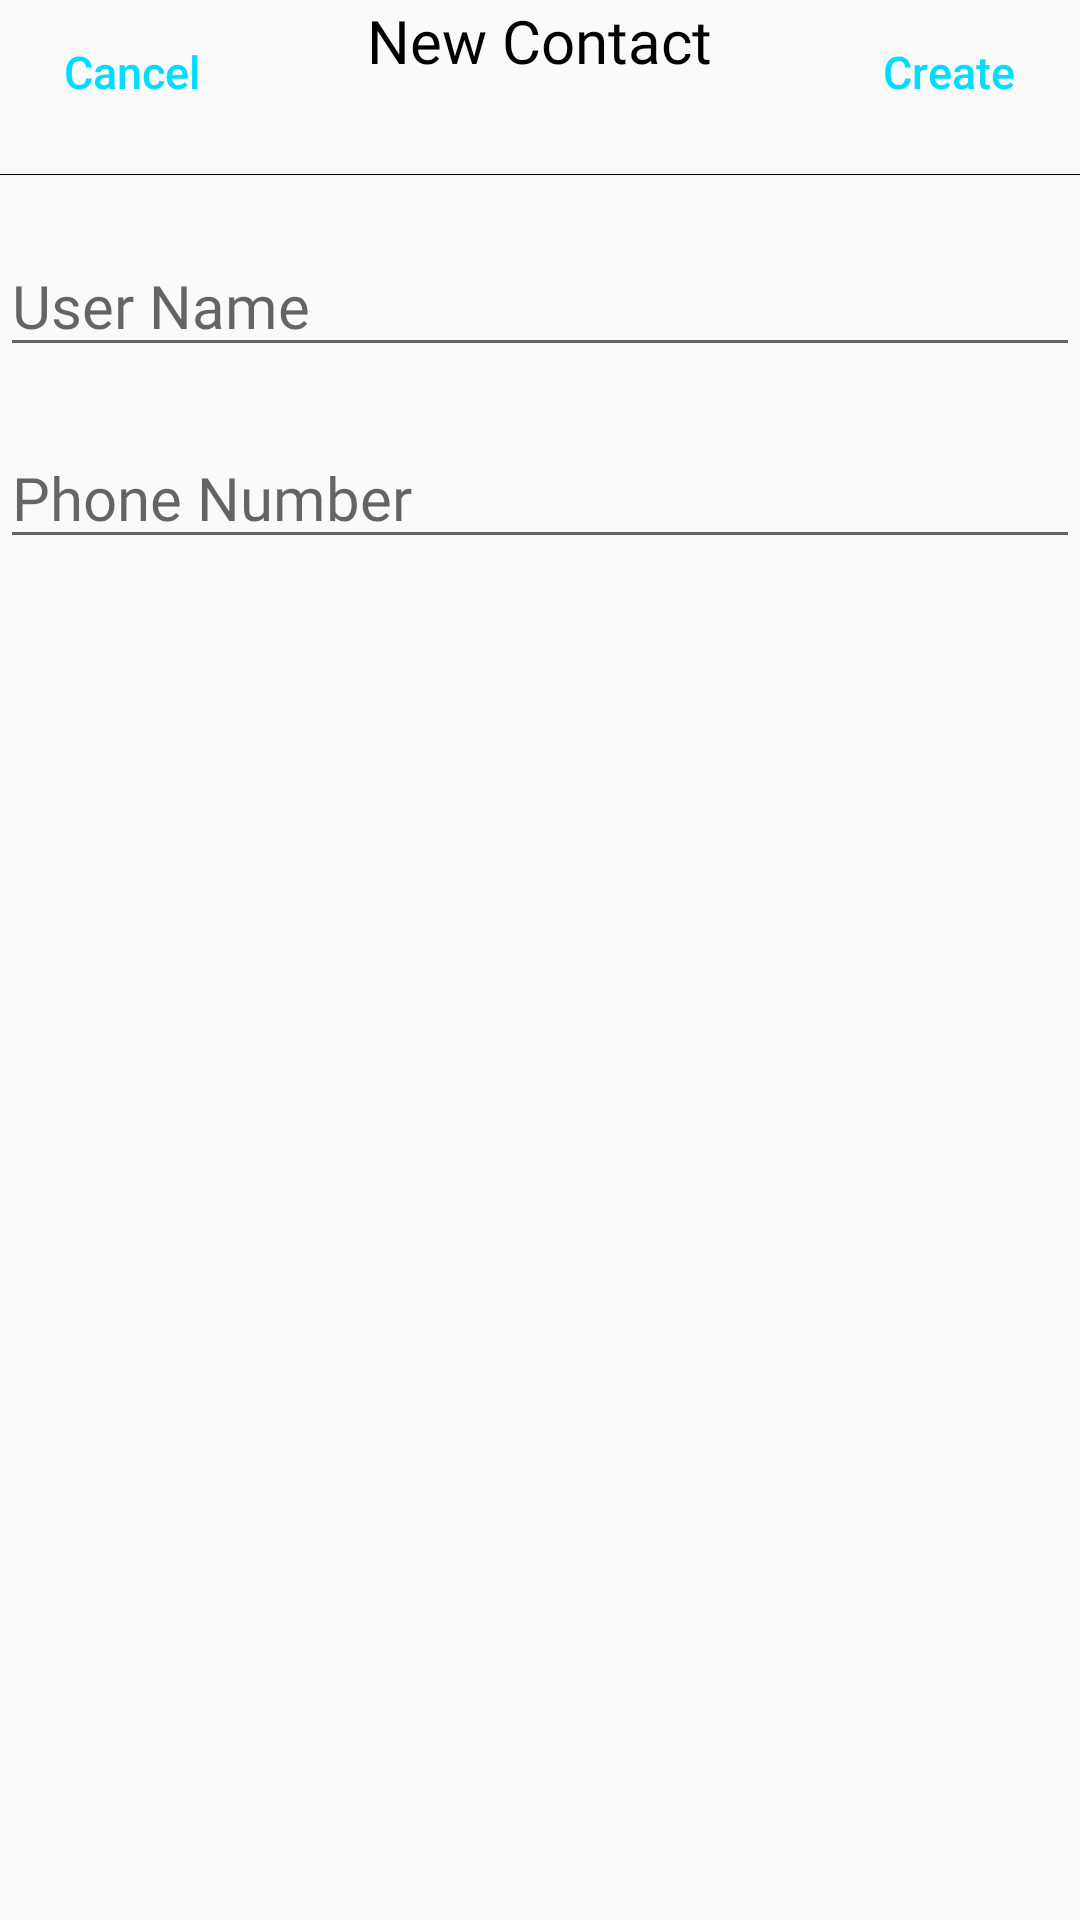

Reconstruct the res/layout file that produces this screen, plus the resources it refers to.
<!-- AndroidManifest.xml: application theme AppTheme -->
<!-- res/layout/bottom_sheet_add_contact.xml -->
<?xml version="1.0" encoding="utf-8"?>
<RelativeLayout
    xmlns:android="http://schemas.android.com/apk/res/android"
    android:layout_width="match_parent"
    android:layout_height="match_parent"
   >
    <RelativeLayout
        android:id="@+id/bottom_sheet_header"
        android:layout_width="match_parent"
        android:layout_height="wrap_content"
       >
        <TextView
            android:layout_width="wrap_content"
            android:layout_height="wrap_content"
            android:text="New Contact"
            android:layout_centerHorizontal="true"
            android:textColor="@android:color/background_dark"
            android:fontFamily="@font/andada"
            android:textSize="20sp"/>
        <Button
            android:id="@+id/cancel_add_contact_btn"
            android:layout_width="wrap_content"
            android:layout_height="wrap_content"
            android:hint="Cancel"
            android:textColorHint="@android:color/holo_blue_bright"
            android:textSize="15sp"
            style="?android:attr/borderlessButtonStyle"/>
        <Button
            android:id="@+id/create_contact_btn"
            android:layout_width="wrap_content"
            android:layout_height="wrap_content"
            android:layout_alignParentRight="true"
            android:hint="Create"
            android:textColorHint="@android:color/holo_blue_bright"
            android:textSize="15sp"
            style="?android:attr/borderlessButtonStyle"/>
    </RelativeLayout>
    <View
        android:id="@+id/add_contact_divider"
        android:layout_width="wrap_content"
        android:layout_height="0.1dp"
        android:background="#000000"
        android:layout_below="@id/bottom_sheet_header"
        android:layout_marginTop="10dp" />

    <EditText
        android:id="@+id/new_contact_username"
        android:layout_width="match_parent"
        android:layout_height="wrap_content"
        android:hint="User Name"
        android:textSize="20sp"
        android:fontFamily="@font/andada"
        android:layout_marginTop="20dp"
        android:layout_below="@id/add_contact_divider"/>
    <EditText
        android:id="@+id/new_contact_phoneNumber"
        android:layout_width="match_parent"
        android:layout_height="wrap_content"
        android:hint="Phone Number"
        android:textSize="20sp"
        android:fontFamily="@font/andada"
        android:inputType="number"
        android:layout_marginTop="20dp"
        android:maxLength="10"
        android:layout_below="@id/new_contact_username"/>
</RelativeLayout>
<!-- resources referenced by this layout -->
<resources>
  <style name="AppTheme" parent="Theme.AppCompat.Light.NoActionBar">
          
          <item name="colorPrimary">@color/colorPrimary</item>
          <item name="colorPrimaryDark">@color/colorPrimaryDark</item>
          <item name="colorAccent">@color/colorAccent</item>
          <item name="android:windowTranslucentStatus">true</item>
      </style>
  <!-- not gathered from this repository: default colours our renderer supplied (Android Studio template values) -->
  <color name="colorPrimary">#FF6200EE</color>
  <color name="colorPrimaryDark">#FF3700B3</color>
  <color name="colorAccent">#FF03DAC5</color>
</resources>
